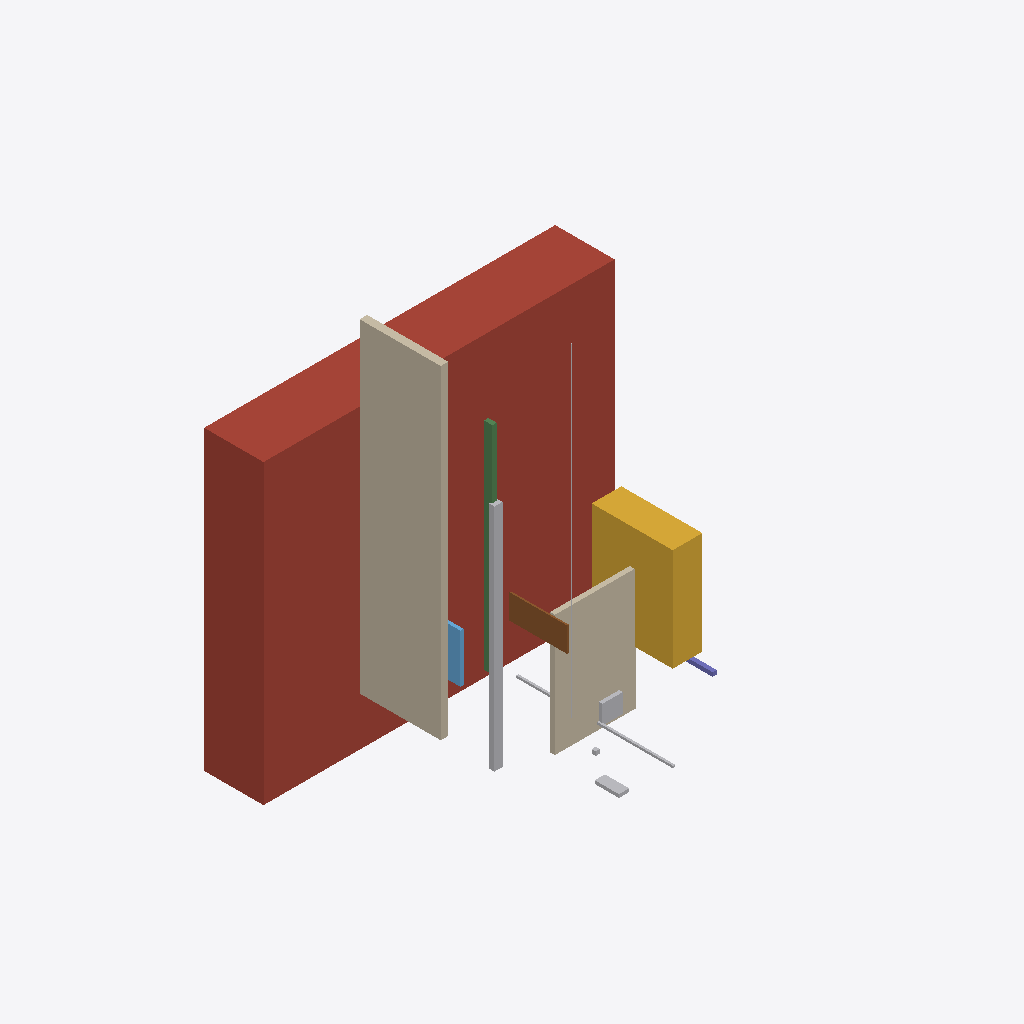
Isometric view of an IFC building model (IFC-SPF (STEP), schema IFC4, length unit metre), seen from the south-west, elements coloured by IFC class: 6 other elements (light grey), 2 walls (beige), 1 roof (red-brown), 1 stair (yellow), 1 beam (green), 1 door (brown), 1 window (light blue), 1 column (violet).
Extent 13.0 m × 9.8 m × 19.0 m (x, y, z). Storeys (4): Level 0 - Foundation & Grade at 0.00 m; Level 1 - Ground Floor at 0.60 m; Level 2 - Upper Floor at 3.60 m; Level 3 - Roof Structure at 6.40 m. Elements (16): 2 IfcFlowTerminal, 2 IfcWallStandardCase, 1 IfcBeam, 1 IfcCableSegment, 1 IfcColumn, 1 IfcDoor, 1 IfcDuctSegment, 1 IfcElectricAppliance, 1 IfcOutlet, 1 IfcPipeFitting, 1 IfcPipeSegment, 1 IfcRoof.

HEADER;
FILE_DESCRIPTION(('ViewDefinition [CoordinationView_V2.0]'),'2;1');
FILE_NAME('REFERENCE-BIM-0001.ifc','20260824T151745',('HERMES OS ARCHITECTURAL LEAD'),('HERMES CONSTRUCTION OS'),'web-ifc / IfcOpenShell Engine','HERMES CAD/BIM WORKSPACE','');
FILE_SCHEMA(('IFC4'));
ENDSEC;
DATA;
#10=IFCPROJECT('00000000-0000-0000-0000-000000000001',#5,'HERMES Multi-Storey OpenBIM Reference Residence (Schependomlaan Class)',$,$,$,$,(#11),#12);
#15=IFCSITE('00000000-0000-0000-0000-000000000002',#5,'Reference Building Site',$,$,#9,$,$,.ELEMENT.,(0,0,0),(0,0,0),0.0,$,$);
#16=IFCBUILDING('00000000-0000-0000-0000-000000000003',#5,'Main Reference Building',$,$,#9,$,$,.ELEMENT.,$,$,$);
#20=IFCBUILDINGSTOREY('0f8A1_B2_FoundationStorey',#5,'Level 0 - Foundation & Grade',$,$,#9,$,$,.ELEMENT.,0);
#21=IFCBUILDINGSTOREY('1f9B2_C3_GroundStorey',#5,'Level 1 - Ground Floor',$,$,#9,$,$,.ELEMENT.,0.6);
#22=IFCBUILDINGSTOREY('2f0C3_D4_UpperStorey',#5,'Level 2 - Upper Floor',$,$,#9,$,$,.ELEMENT.,3.6);
#23=IFCBUILDINGSTOREY('3f1D4_E5_RoofLevel',#5,'Level 3 - Roof Structure',$,$,#9,$,$,.ELEMENT.,6.4);
#1089=IFCROOF('8h888888-9999-0000-1111-222222222201',#5,'Engineered Wood Truss Roof Assembly (R-49 Mineral Wool Attic Insulation)',$,$,#1085,#1088,$,$);
#1044=IFCWALLSTANDARDCASE('4d444444-5555-6666-7777-888888888801',#5,'North Exterior High-Performance R-21 Wood Frame Wall W-101',$,$,#1040,#1043,$,$);
#1080=IFCSTAIR('7g777777-8888-9999-0000-111111111101',#5,'Main Inter-Storey Hardwood Staircase (Level 1 to Level 2)',$,$,#1076,#1079,$,$);
#1053=IFCWALLSTANDARDCASE('4d444444-5555-6666-7777-888888888802',#5,'Interior Wet Wall Partition W-102 (Bath 1 / Kitchen Boundary)',$,$,#1049,#1052,$,$);
#1125=IFCDUCTSEGMENT('0j000000-1111-2222-3333-444444444401',#5,'12"x8" Galvanized Steel Insulated Main HVAC Supply Trunk DS-01',$,$,#1121,#1124,$,$);
#1035=IFCBEAM('3c333333-4444-5555-6666-777777777701',#5,'W12x26 Structural Steel Transfer Girder B-1',$,$,#1031,#1034,$,$);
#1062=IFCDOOR('5e555555-6666-7777-8888-999999999901',#5,'Main Exterior Insulated Solid Core Entry Door D-101',$,$,#1058,#1061,$,$,$,$,$,$);
#1071=IFCWINDOW('6f666666-7777-8888-9999-000000000001',#5,'Triple-Glazed Low-E Argon-Filled Energy Star Window WN-101',$,$,#1067,#1070,$,$,$,$,$,$);
#1116=IFCFLOWTERMINAL('9i999999-0000-1111-2222-333333333303',#5,'High-Efficiency Dual-Flush 1.28/0.8 GPF Water Closet Fixture WC-1',$,$,#1112,#1115,$);
#1098=IFCPIPESEGMENT('9i999999-0000-1111-2222-333333333301',#5,'3" Schedule 40 PVC Sanitary Soil Stack Pipe PS-01',$,$,#1094,#1097,$,$);
#1143=IFCELECTRICAPPLIANCE('1k111111-2222-3333-4444-555555555501',#5,'200A 120/240V 42-Space Main Electrical Breaker Panel EP-01',$,$,#1139,#1142,$,$);
#1152=IFCCABLESEGMENT('1k111111-2222-3333-4444-555555555502',#5,'12/2 NMB Romex Copper Building Cable Wire C-101',$,$,#1148,#1151,$,$);
#1026=IFCCOLUMN('2b222222-3333-4444-5555-666666666601',#5,'HSS 6x6x3/8 Steel Structural Column C-1',$,$,#1022,#1025,$,$);
#1107=IFCPIPEFITTING('9i999999-0000-1111-2222-333333333302',#5,'3" PVC 90-Degree Long Sweep Sanitary Elbow PF-01',$,$,#1103,#1106,$,$);
ENDSEC;
